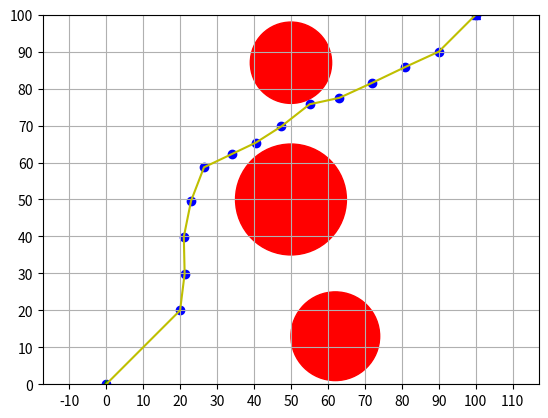

Generate this figure with matplotlib:
"""
基于改进双向RRT算法的路径规划
"""

import matplotlib.pyplot as plt
from matplotlib.pyplot import MultipleLocator
import numpy as np
import math
import random
import copy
import time


class Point(object):
    """
    路径节点
    """

    def __init__(self, x, y):
        self.x = x
        self.y = y
        self.parent = None


class BiRRT(object):
    """
    双向RRT算法实现
    """

    def __init__(self, start, goal, angle, step, distance, obstacle_list, rand_area, safe, recover):
        """
        初始化
        :param start: 起点 [x,y]
        :param goal: 终点 [x,y]
        :param angle: 转向角 60
        :param step: 基础步长 10
        :param obstacle_list: 障碍物列表 [[x,y,radius]...]
        :param rand_area: 区域大小
        :param safe: 安全航迹结束点
        :param recover: 安全航迹恢复点
        """
        self.start = Point(start[0], start[1])
        self.goal = Point(goal[0], goal[1])
        self.angle = angle
        self.step = step
        self.distance = distance
        self.obstacle_list = obstacle_list
        self.min_rand = rand_area[0]
        self.max_rand = rand_area[1]
        self.goalSampleRate = 0.05
        self.safe = Point(safe[0], safe[1])
        self.recover = Point(recover[0], recover[1])
        # 从起点开始搜索
        self.point_list_from_start = [self.start]
        begin = copy.deepcopy(self.safe)
        begin.parent = 0
        self.point_list_from_start.append(begin)

        # 从终点开始搜索
        self.point_list_from_goal = [self.goal]
        begin = copy.deepcopy(self.recover)
        begin.parent = 0
        self.point_list_from_goal.append(begin)

    def random_point(self):
        """
        产生随机节点
        :return:
        """
        point_x = random.uniform(self.safe.x, self.recover.y)
        point_y = random.uniform(self.safe.x, self.recover.y)
        point = [point_x, point_y]
        return point

    @staticmethod
    def get_nearest_list_index(point_list, rnd):
        """
        在节点列表中找到距离目标节点中最近的点
        :param point_list: 节点列表 T1 or obstacle_list
        :param rnd: 目标节点
        :return: 最近节点的位置
        """
        d_list = [(point.x - rnd[0]) ** 2 + (point.y - rnd[1]) ** 2 for point in point_list]
        min_index = d_list.index(min(d_list))
        return min_index

    def get_nearest_obstacle_index(self, point):
        """
        找到距离point最近的障碍物
        :param point: 节点
        :return: 最近的障碍物
        """
        d_list = [(math.sqrt((point.x - x) ** 2 + (point.y - y) ** 2)) - r for (x, y, r) in self.obstacle_list]
        min_index = d_list.index(min(d_list))
        return min_index

    def collision_check(self, t, new_point, obstacle_list):
        """
        检查新的节点是否会碰撞或穿越到障碍物
        :param t: 树
        :param new_point: 实际新节点
        :param obstacle_list: 障碍物列表
        :return:
        """
        flag = 1
        for (ox, oy, radius) in obstacle_list:
            # 点到障碍物中心的距离
            dx = ox - new_point.x
            dy = oy - new_point.y
            d = math.sqrt(dx * dx + dy * dy)
            # 判断是否穿过障碍物
            if t == 1:
                parent_point = self.point_list_from_start[new_point.parent]
            else:
                parent_point = self.point_list_from_goal[new_point.parent]

            vector_o = np.array([ox, oy])
            vector_p = np.array([parent_point.x, parent_point.y])
            vector_n = np.array([new_point.x, new_point.y])
            d_p_n = np.abs(np.cross(vector_p - vector_o, vector_n - vector_o)) / np.linalg.norm(vector_p - vector_n)
            # 如果点落在或穿过障碍物
            if d < radius or d_p_n < radius:
                flag = 0
                return flag
        return flag

    def angle_check(self, new_point, parent_point, ancestor_point):
        """
        转角约束
        :param new_point: 新节点 w
        :param parent_point: n节点(新节点的父级节点)
        :param ancestor_point: f祖先节点
        :return:
        """
        vector_p_n = np.array([new_point.x - parent_point.x, new_point.y - parent_point.y])
        vector_a_p = np.array([parent_point.x - ancestor_point.x, parent_point.y - ancestor_point.y])
        angle = get_angle(vector_a_p, vector_p_n)
        if angle <= self.angle:
            return True
        else:
            return False

    def dynamic_step(self, n_point, a_point):
        """
        计算动态步长
        :param n_point: 父节点
        :param a_point: 虚新节点
        :return: Sf 动态步长
        """

        tan = math.atan2(a_point.y - n_point.y, a_point.x - n_point.x)
        a_point.x += math.cos(tan) * (self.distance + self.step) / 2
        a_point.y += math.sin(tan) * (self.distance + self.step) / 2
        # 距离最近的障碍物
        obstacle_min = self.obstacle_list[self.get_nearest_obstacle_index(a_point)]
        # 虚拟节点a_point至障碍物边缘的距离l_a
        l_a = math.sqrt((a_point.x - obstacle_min[0]) ** 2 + (a_point.y - obstacle_min[1]) ** 2) - obstacle_min[2]
        # 生长点n_point至障碍物边缘的距离l_n
        l_n = math.sqrt(np.square(n_point.x - obstacle_min[0]) + np.square(n_point.y - obstacle_min[1])) - obstacle_min[
            2]

        dynamic = self.step / (1 + (self.step / self.distance - 1) * math.exp(-3 * l_n / self.step))
        return dynamic

    def coordinate(self, t, rnd):
        """
        实际坐标计算
        :param t: 搜索树编号 1 2
        :param rnd: 虚新节点
        :return: 实际新节点
        """
        # 在搜索树中找到距离rnd最近的节点
        if t == 1:
            min_index = self.get_nearest_list_index(self.point_list_from_start, rnd)
            nearest_point = self.point_list_from_start[min_index]
        elif t == 2:
            min_index = self.get_nearest_list_index(self.point_list_from_goal, rnd)
            nearest_point = self.point_list_from_goal[min_index]

        # 按照原始步长计算坐标
        theta = math.atan2(rnd[1] - nearest_point.y, rnd[0] - nearest_point.x)
        new_point = copy.deepcopy(nearest_point)
        new_point.x += math.cos(theta) * self.step
        new_point.y += math.sin(theta) * self.step
        new_point.parent = min_index
        # 使用动态步长策略计算实际坐标
        actual_step = self.dynamic_step(nearest_point, new_point)
        new_point.x = nearest_point.x + math.cos(theta) * actual_step
        new_point.y = nearest_point.y + math.sin(theta) * actual_step
        return new_point

    def condition_check(self, t, new_point):
        """
        限制条件检测
        1.碰撞检测
        2.转交约束检测
        :param t: 搜索树
        :param new_point: 实际新节点
        :return: Boolean
        """
        # 碰撞检测
        if self.collision_check(t, new_point, self.obstacle_list):
            if t == 1:  # 搜索树1的转角约束检测
                n_point = self.point_list_from_start[new_point.parent]
                if n_point.parent is None:
                    return False
                f_point = self.point_list_from_start[n_point.parent]
                if self.angle_check(new_point, n_point, f_point):
                    return True
                else:
                    return False
            else:  # 搜索树2的转角约束检测
                n_point = self.point_list_from_goal[new_point.parent]
                if n_point.parent is None:
                    return False
                f_point = self.point_list_from_goal[n_point.parent]
                if self.angle_check(new_point, n_point, f_point):
                    return True
                else:
                    return False
        else:
            return False

    def perfect_connect(self, one_point, two_point):
        """
        计算是否满足平滑连接
        :param one_point: 1号树的节点 w
        :param two_point: 2号树的节点 x
        :return:
        """
        one_parent = self.point_list_from_start[one_point.parent]  # n
        two_parent = self.point_list_from_goal[two_point.parent]  # j

        vector_n_w = np.array([one_point.x - one_parent.x, one_point.y - one_parent.y])
        vector_w_x = np.array([two_point.x - one_point.x, two_point.y - one_point.y])
        vector_x_j = np.array([two_parent.x - two_point.x, two_parent.y - two_point.y])

        angle_one = get_angle(vector_n_w, vector_w_x)
        angle_two = get_angle(vector_w_x, vector_x_j)
        if angle_one <= self.angle:
            if angle_two == 180.0 or angle_one == 0.0:
                return False
            else:
                print("phi: {0}, delta: {1}".format(angle_one, angle_two))
                return True
        else:
            return False

    def generate_path_list(self):
        """
        路径回溯
        :return: list
        """
        path = []
        path_1 = []
        path_2 = []
        last_index = len(self.point_list_from_start) - 1
        while self.point_list_from_start[last_index].parent is not None:
            point = self.point_list_from_start[last_index]
            path.append([point.x, point.y])
            path_1.append([point.x, point.y])
            last_index = point.parent
        path.append([self.start.x, self.start.y])
        path_1.append([self.start.x, self.start.y])
        path = path[::-1]
        last_index = len(self.point_list_from_goal) - 1
        while self.point_list_from_goal[last_index].parent is not None:
            point = self.point_list_from_goal[last_index]
            path.append([point.x, point.y])
            path_2.append([point.x, point.y])
            last_index = point.parent
        path.append([self.goal.x, self.goal.y])
        path_2.append([self.goal.x, self.goal.y])
        print("最终规划路径：", path)
        print("搜索树1：", path_1)
        print("搜索树2：", path_2)
        return path, path_1, path_2

    def planning(self):
        """
        路径规划算法的具体实现
        流程：
        1.产生随机节点pi
        2.寻找T1中距离p1最近的节点pn
        3.以pn为父节点按原始步长向pi延伸得到虚新节点pa
        4.确定距离pi最近的障碍物
        5.使用动态步长策略计算实际步长sf
        6.按照实际sf延伸得到实际节点新pw
        7.障碍物检测 通过则进入步骤8 否则重回步骤1
        8.转角约束检测 通过则进入步骤9 否则重回步骤1
        9.将pw加入T1
        10.在T2中寻找距离pw最近的节点pj
        11.以pj为父节点按原始步长向pw延伸得到虚新节点pb
        12.确定距离pb最近的障碍物
        13.使用动态步长策略计算实际步长sf
        14.按照实际sf延伸得到实际新节点px
        15.障碍物检测 通过则进入步骤16 否则重回步骤1
        16.转角约束检测 通过则进入步骤17 否则重回步骤1
        18.将pw加入T2
        19.检测是否满足相遇条件 是则进入步骤20 否则继续步骤1
        20.检测是否满足平滑连接 是则结束搜索 否则继续步骤1
        21.路径回溯
        :return: [[x, y]]
        """
        # 路径搜索
        while True:
            """
            搜索树1的实现
            """
            # T1产生随机节点
            if random.random() > self.goalSampleRate:
                rnd = self.random_point()
            else:
                rnd = [self.goal.x, self.goal.y]
            # 计算后的实际新节点和动态步长
            new_point = self.coordinate(1, rnd)
            # 限制条件检测
            if not self.condition_check(1, new_point):
                continue
            # 实际新节点通过检测 加入T1
            self.point_list_from_start.append(new_point)
            """
            搜索树2的实现
            """
            # 实际新节点
            new_point_two = self.coordinate(2, [new_point.x, new_point.y])
            # 限制条件检测
            if not self.condition_check(2, new_point_two):
                continue
            # 实际新节点加入 T2
            self.point_list_from_goal.append(new_point_two)
            """
            判断是否达到目标点
            """
            # 判断是否满足相遇条件
            dx = new_point.x - new_point_two.x
            dy = new_point.y - new_point_two.y
            d = math.sqrt(dx * dx + dy * dy)
            if self.distance < d < self.step:
                if self.perfect_connect(new_point, new_point_two):
                    break
                else:
                    continue
            else:
                continue
        return self.generate_path_list()

    def draw_statistic(self, path):
        """
        绘制静态图像
        :param path: 规划完成的路径
        :return:
        """
        plt.clf()

        # 绘制区域
        # x轴刻度区间
        x_major_location = MultipleLocator(10)
        # y轴刻度区间
        y_major_location = MultipleLocator(10)
        # 坐标轴实例
        ax = plt.gca()
        ax.xaxis.set_major_locator(x_major_location)
        ax.yaxis.set_major_locator(y_major_location)
        plt.axis([self.min_rand, self.max_rand, self.min_rand, self.max_rand])

        # 绘制障碍物
        for (ox, oy, radius) in self.obstacle_list:
            circle = plt.Circle(xy=(ox, oy), radius=radius, color="r")
            ax.add_patch(circle)

        # 绘制起点
        plt.plot(self.start.x, self.start.y, "^g")
        # 绘制终点
        plt.plot(self.goal.x, self.goal.y, "^b")

        # 绘制规划的路径
        plt.plot([data[0] for data in path], [data[1] for data in path], "-y")
        for (x, y) in path:
            plt.scatter(x, y, marker='o', c='b', edgecolors='b')

        ax.set_aspect('equal', adjustable='datalim')
        ax.plot()
        plt.grid(True)
        plt.show()


def get_angle(a, b):
    """
    向量夹角计算
    :param a: 向量1
    :param b: 向量2
    :return: 角度值
    """
    a_norm = np.sqrt(np.sum(a * a))
    b_norm = np.sqrt(np.sum(b * b))
    cos_value = float(np.dot(a, b) / (a_norm * b_norm))
    eps = 1e-6
    if 1.0 < cos_value < 1.0 + eps:
        cos_value = 1.0
    elif -1.0 - eps < cos_value < -1.0:
        cos_value = -1.0
    arc_value = np.arccos(cos_value)
    angle_value = arc_value * (180 / np.pi)
    return angle_value


def get_total_distance(path):
    """
    计算路径总长度
    :param path: [[x, y]..]
    :return: float
    """
    total_distance = 0
    for index in range(2, len(path) - 1):
        one = path[index - 1]
        two = path[index]
        total_distance += np.sqrt(np.square(two[0] - one[0]) + np.square(two[1] - one[0]))
    print("最后规划路径长度：", total_distance)


def main():
    print("============================Start planning your path============================")
    rand_area = [0, 100]  # 地图区域
    step = 10  # 基础步长
    angle = 60  # 最大转向角
    distance = 5  # 最小航行距离
    start = [0, 0]  # 起点
    goal = [100, 100]  # 终点
    safe = [20, 20]  # 安全航迹结束点
    recover = [90, 90]  # 安全航迹恢复点
    # 障碍物
    obstacle_list = [
        (50, 50, 15),
        (62, 13, 12),
        (50, 87, 11)
    ]
    bi_rrt = BiRRT(start=start, goal=goal, angle=angle, step=step, distance=distance, obstacle_list=obstacle_list,
                   rand_area=rand_area, safe=safe, recover=recover)
    path, path_1, path_2 = bi_rrt.planning()
    bi_rrt.draw_statistic(path)
    get_total_distance(path)
    print("==========================End of planned path==========================")


if __name__ == '__main__':
    start = time.time()
    main()
    end = time.time()
    print("程序执行时间为：%s ms" % ((end - start) * 1000))
